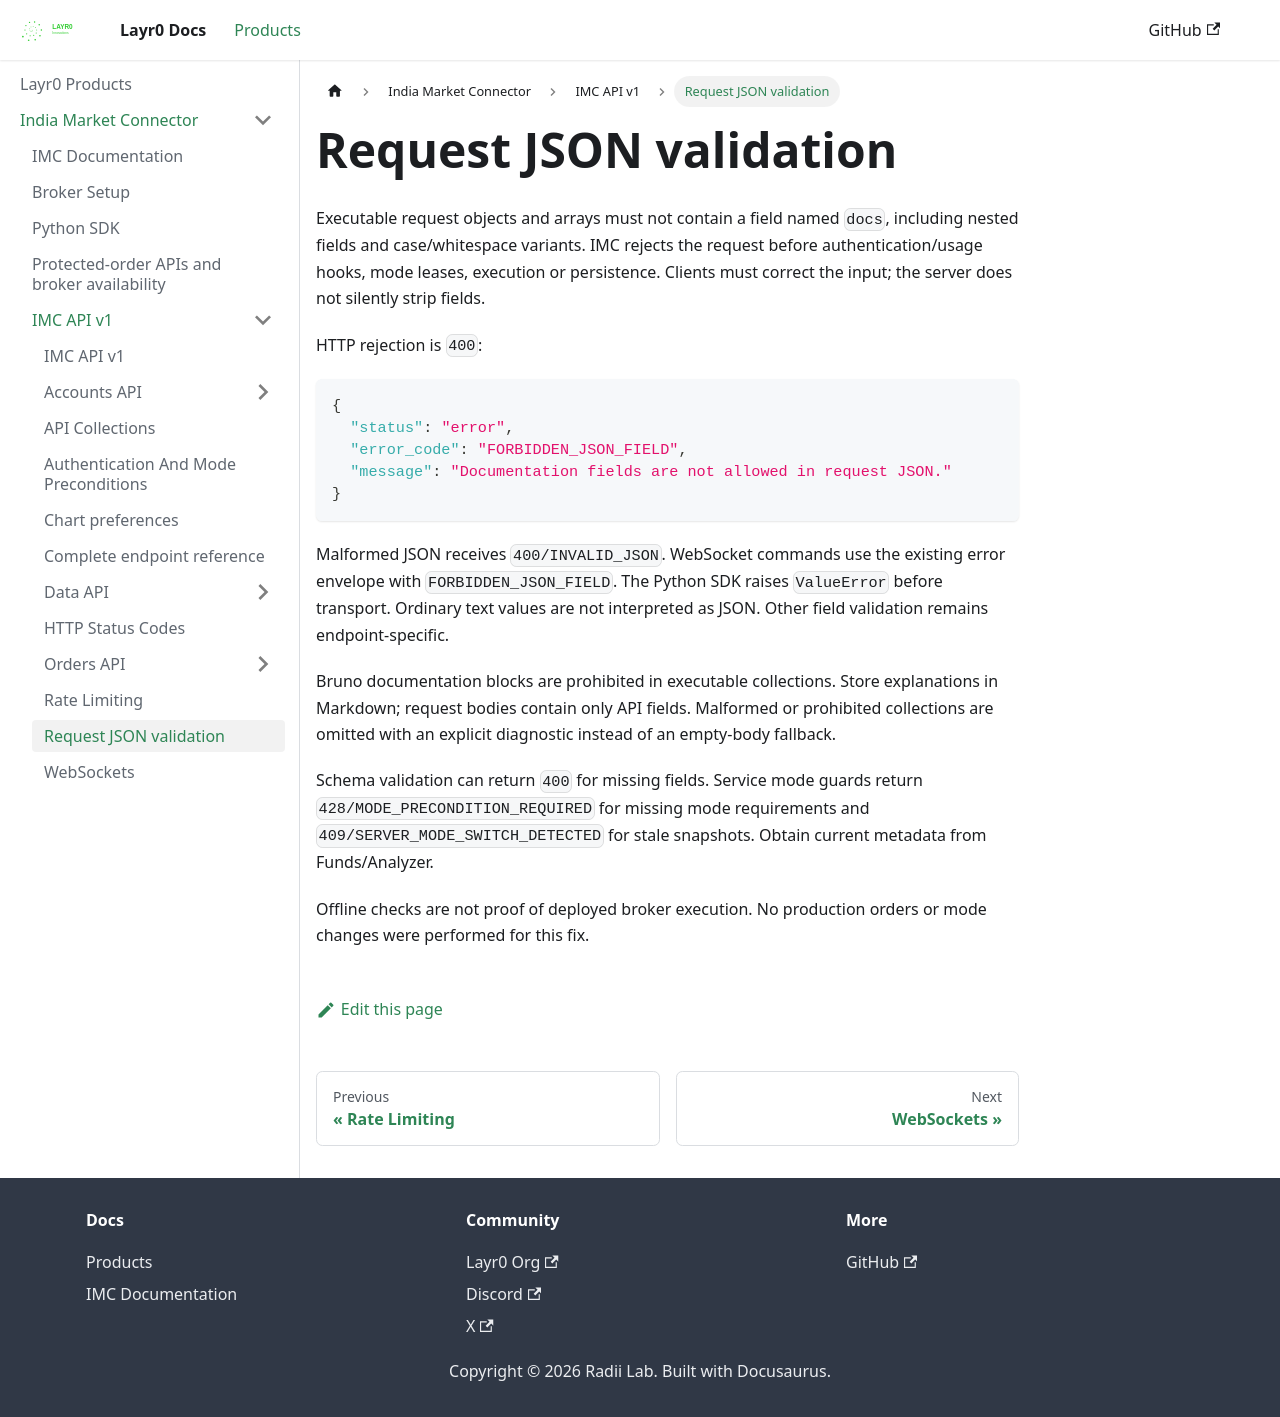

repository: layrZero/layrZero.github.io · page: docs/products/imc/api-documentation/v1/request-json-validation.html · generator: docusaurus

# Request JSON validation

Executable request objects and arrays must not contain a field named `docs`, including nested fields and case/whitespace variants. IMC rejects the request before authentication/usage hooks, mode leases, execution or persistence. Clients must correct the input; the server does not silently strip fields.

HTTP rejection is `400`:

```json
{
  "status": "error",
  "error_code": "FORBIDDEN_JSON_FIELD",
  "message": "Documentation fields are not allowed in request JSON."
}
```

Malformed JSON receives `400/INVALID_JSON`. WebSocket commands use the existing error envelope with `FORBIDDEN_JSON_FIELD`. The Python SDK raises `ValueError` before transport. Ordinary text values are not interpreted as JSON. Other field validation remains endpoint-specific.

Bruno documentation blocks are prohibited in executable collections. Store explanations in Markdown; request bodies contain only API fields. Malformed or prohibited collections are omitted with an explicit diagnostic instead of an empty-body fallback.

Schema validation can return `400` for missing fields. Service mode guards return `428/MODE_PRECONDITION_REQUIRED` for missing mode requirements and `409/SERVER_MODE_SWITCH_DETECTED` for stale snapshots. Obtain current metadata from Funds/Analyzer.

Offline checks are not proof of deployed broker execution. No production orders or mode changes were performed for this fix.
